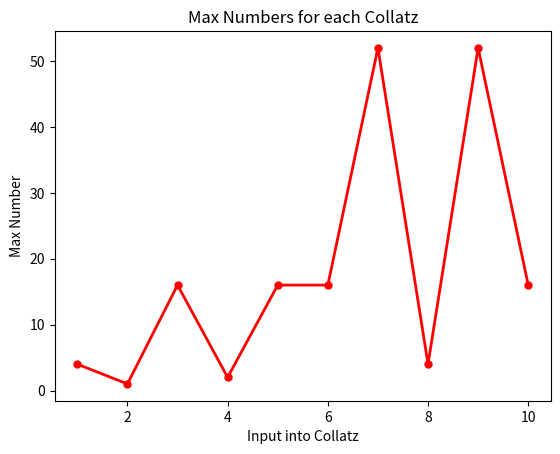

Here is the Python script that generated this plot:
import matplotlib.pyplot as graph

x = []          #Collatz inputs
y = []          #Maximum values
primes = []     #List of prime max numbers in all iterations

def counter():
    global c
    c += 1
    return c


def collatz(i):
    if (i % 2) != 0:
        i = 3*i + 1
        print(i)
    else:
        i = i//2
        print(i)
    return i

def maxCheck():
    global max
    if currentCollatz > max:
        max = currentCollatz
    return max

def drawGraph(x,y):
    global c
    global i
    graph.plot(x,y,color='red', linewidth=2,marker="o",markersize=5)
    graph.xlabel("Input into Collatz")
    graph.ylabel("Max Number")
    #graph.ylabel("Number of Iterations")
    graph.title("Max Numbers for each Collatz")
    #graph.title("Number of Iterations of each Collatz")
    graph.show()


for i in range(1,11):
    max = 0
    c = 1
    x.append(i)
    print(f'Collatz for {i}'.format(i))
    currentCollatz = collatz(i)
    max = maxCheck()
    while currentCollatz != 1:
        currentCollatz = collatz(currentCollatz)
        max = maxCheck()
        counter()
    y.append(max)
    print(f'Collatz has ended after {c} iterations with a maximum value of {max}')

print(y)
drawGraph(x,y)